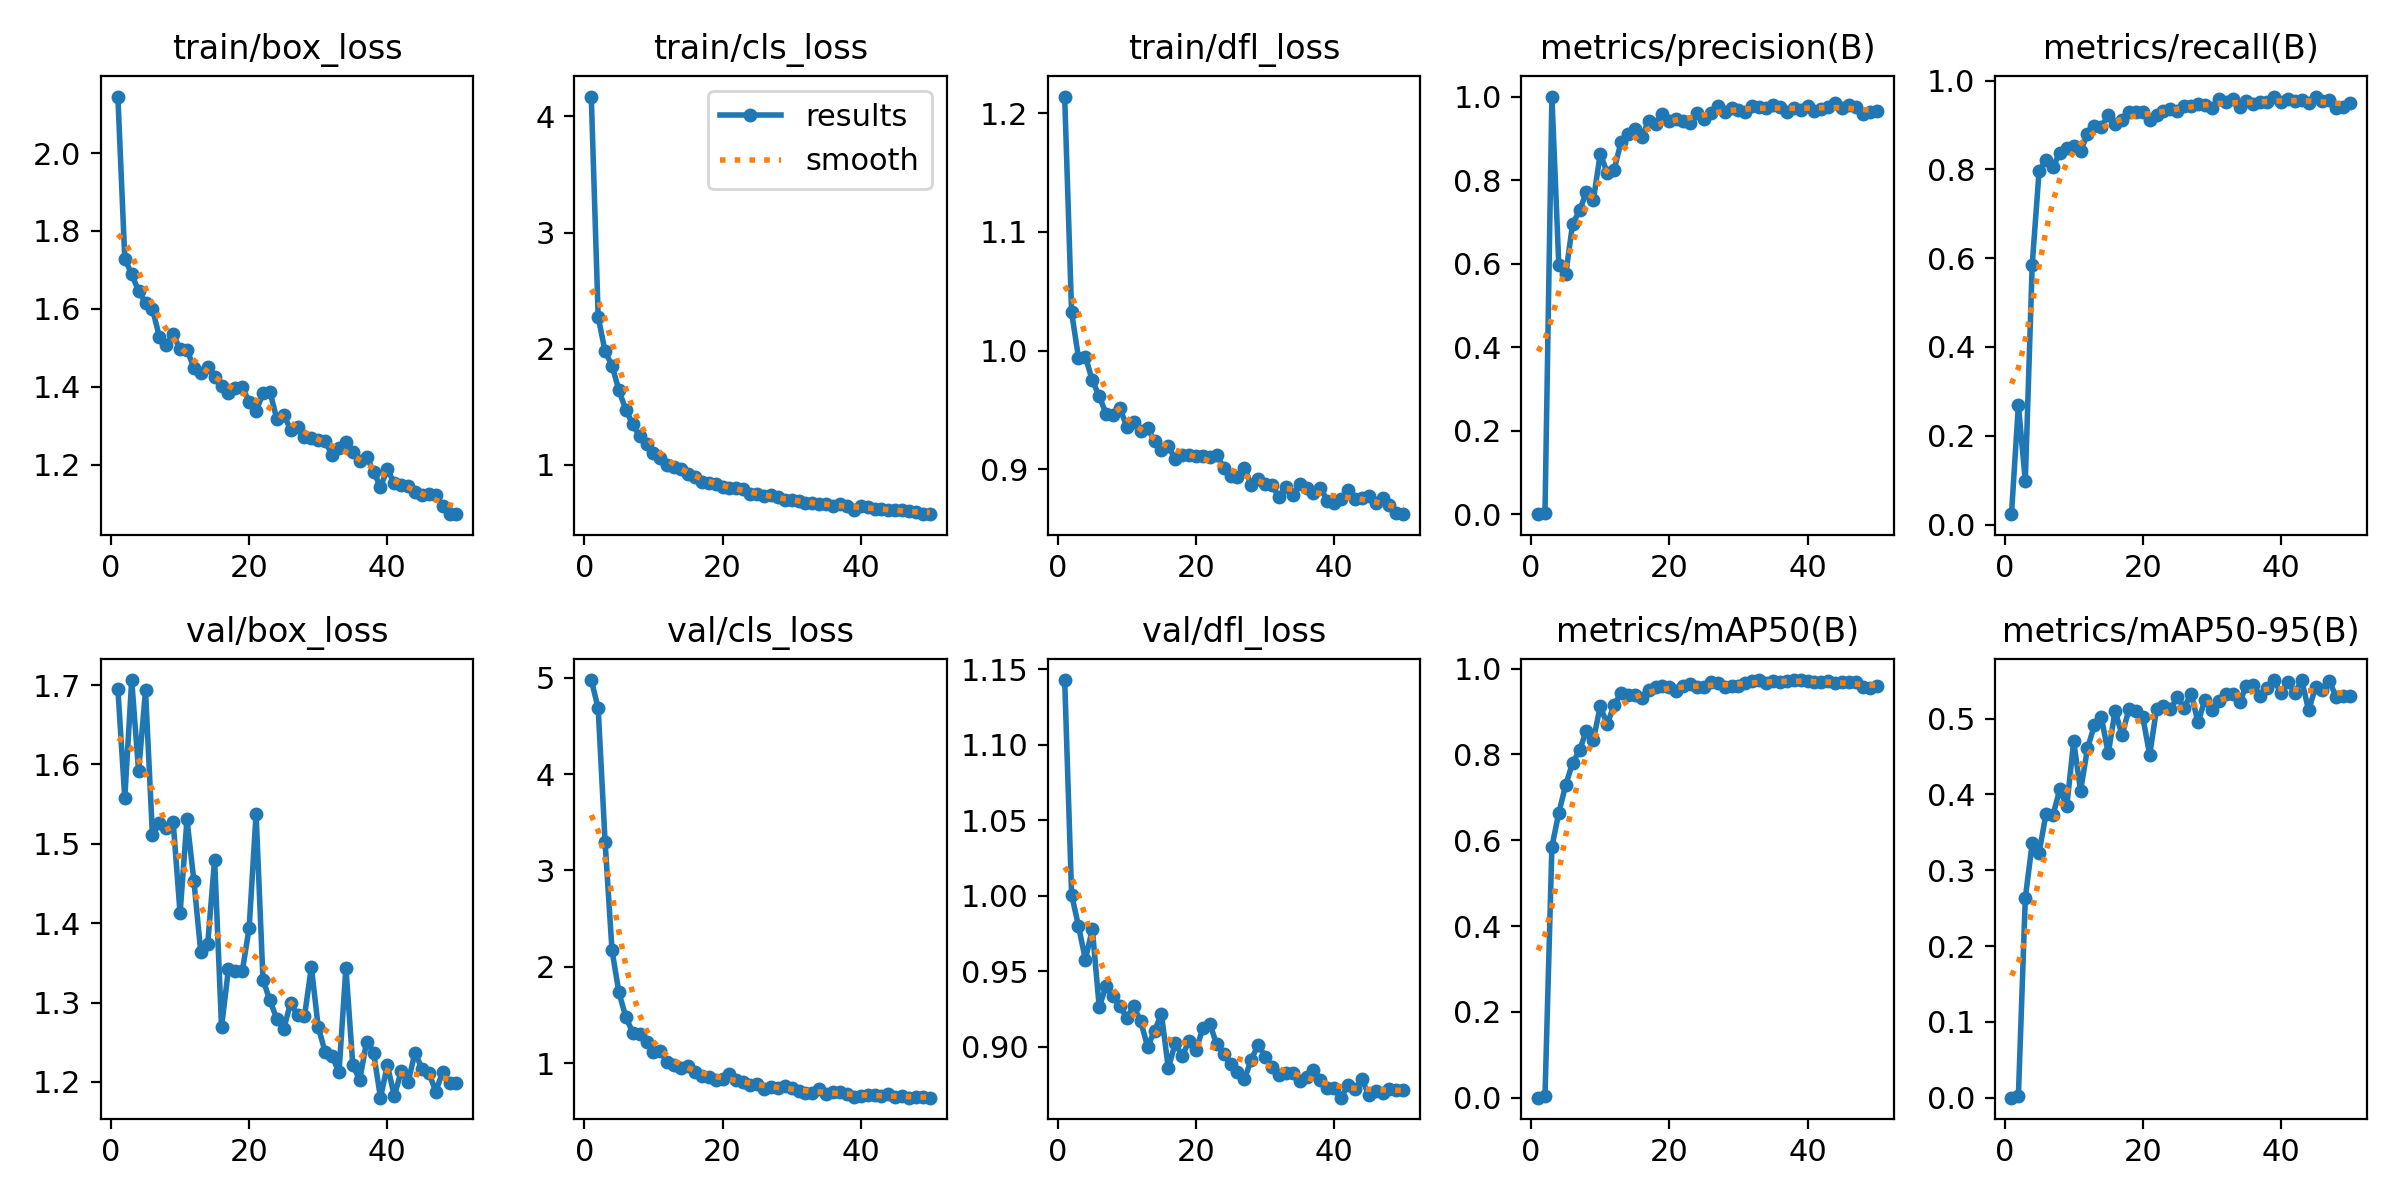

The data file committed next to this chart (first rows):
epoch, train/box_loss, train/cls_loss, train/dfl_loss, metrics/precision(B), metrics/recall(B), metrics/mAP50(B), metrics/mAP50-95(B), val/box_loss, val/cls_loss, val/dfl_loss, lr/pg0, lr/pg1, lr/pg2
1, 2.145, 4.172, 1.214, 0.00022, 0.02335, 0.00017, 4e-05, 1.695, 4.977, 1.143, 0.0004001, 0.0004001, 0.0004001
2, 1.729, 2.272, 1.032, 0.00236, 0.2694, 0.0034, 0.00179, 1.558, 4.684, 1.001, 0.0007984, 0.0007984, 0.0007984
3, 1.688, 1.976, 0.9941, 1, 0.09816, 0.5846, 0.2635, 1.706, 3.296, 0.9799, 0.00118, 0.00118, 0.00118
4, 1.646, 1.854, 0.9947, 0.5961, 0.5853, 0.6638, 0.3354, 1.591, 2.171, 0.9577, 0.001344, 0.001344, 0.001344
5, 1.615, 1.64, 0.9751, 0.5744, 0.797, 0.729, 0.3234, 1.693, 1.733, 0.978, 0.001316, 0.001316, 0.001316
6, 1.6, 1.472, 0.9617, 0.695, 0.8215, 0.7803, 0.3747, 1.511, 1.48, 0.9263, 0.001288, 0.001288, 0.001288
7, 1.529, 1.35, 0.9466, 0.7272, 0.8054, 0.81, 0.3728, 1.526, 1.316, 0.9402, 0.001259, 0.001259, 0.001259
8, 1.508, 1.244, 0.946, 0.7714, 0.8379, 0.8553, 0.4068, 1.52, 1.299, 0.9333, 0.001231, 0.001231, 0.001231
9, 1.534, 1.179, 0.9515, 0.7521, 0.8485, 0.8338, 0.3841, 1.528, 1.222, 0.9266, 0.001203, 0.001203, 0.001203
10, 1.496, 1.097, 0.9358, 0.863, 0.8531, 0.9119, 0.47, 1.412, 1.12, 0.9192, 0.001174, 0.001174, 0.001174
11, 1.495, 1.055, 0.9403, 0.818, 0.8419, 0.8704, 0.4049, 1.531, 1.121, 0.9266, 0.001146, 0.001146, 0.001146
12, 1.448, 0.9954, 0.932, 0.8242, 0.8793, 0.915, 0.4607, 1.453, 1.012, 0.9167, 0.001118, 0.001118, 0.001118
13, 1.436, 0.983, 0.9347, 0.8909, 0.8988, 0.9424, 0.4915, 1.363, 0.9774, 0.8999, 0.001089, 0.001089, 0.001089
14, 1.451, 0.9596, 0.9241, 0.9105, 0.8956, 0.939, 0.5023, 1.374, 0.9509, 0.9103, 0.001061, 0.001061, 0.001061
15, 1.425, 0.9154, 0.9165, 0.9222, 0.9221, 0.9388, 0.454, 1.48, 0.9742, 0.9215, 0.001033, 0.001033, 0.001033
16, 1.402, 0.8944, 0.9196, 0.9026, 0.9023, 0.9316, 0.5101, 1.269, 0.9102, 0.8855, 0.001005, 0.001005, 0.001005
17, 1.383, 0.8513, 0.9085, 0.9425, 0.9117, 0.9511, 0.4784, 1.342, 0.8679, 0.9022, 0.0009763, 0.0009763, 0.0009763
18, 1.395, 0.8407, 0.9125, 0.9347, 0.9297, 0.9566, 0.5122, 1.339, 0.8535, 0.8937, 0.000948, 0.000948, 0.000948
19, 1.398, 0.8324, 0.9118, 0.9586, 0.9294, 0.9588, 0.5099, 1.339, 0.8226, 0.9037, 0.0009197, 0.0009197, 0.0009197
20, 1.361, 0.8072, 0.911, 0.9405, 0.9296, 0.9573, 0.5022, 1.394, 0.8388, 0.8977, 0.0008914, 0.0008914, 0.0008914
21, 1.337, 0.7951, 0.911, 0.9465, 0.9123, 0.9472, 0.4522, 1.538, 0.8883, 0.912, 0.0008631, 0.0008631, 0.0008631
22, 1.383, 0.8006, 0.9105, 0.9411, 0.9223, 0.9584, 0.5132, 1.329, 0.8237, 0.9151, 0.0008348, 0.0008348, 0.0008348
23, 1.388, 0.794, 0.9122, 0.9359, 0.9326, 0.9636, 0.5172, 1.303, 0.8013, 0.9014, 0.0008065, 0.0008065, 0.0008065
24, 1.317, 0.7481, 0.9013, 0.9615, 0.9359, 0.9562, 0.5122, 1.279, 0.7726, 0.8952, 0.0007782, 0.0007782, 0.0007782
25, 1.327, 0.744, 0.8946, 0.946, 0.9327, 0.9563, 0.5284, 1.267, 0.7838, 0.8882, 0.0007499, 0.0007499, 0.0007499
26, 1.29, 0.728, 0.8938, 0.9611, 0.9435, 0.9686, 0.5146, 1.3, 0.7329, 0.8833, 0.0007216, 0.0007216, 0.0007216
27, 1.296, 0.7346, 0.9008, 0.9779, 0.942, 0.9666, 0.5331, 1.284, 0.7528, 0.8782, 0.0006934, 0.0006934, 0.0006934
28, 1.272, 0.7212, 0.887, 0.9621, 0.9474, 0.9566, 0.495, 1.282, 0.7452, 0.8912, 0.0006651, 0.0006651, 0.0006651
29, 1.269, 0.695, 0.8918, 0.9717, 0.9441, 0.9595, 0.5252, 1.345, 0.7589, 0.9013, 0.0006368, 0.0006368, 0.0006368
30, 1.264, 0.6927, 0.8874, 0.9688, 0.9394, 0.9582, 0.511, 1.269, 0.74, 0.8933, 0.0006085, 0.0006085, 0.0006085
31, 1.26, 0.6824, 0.8872, 0.9621, 0.9592, 0.9654, 0.5237, 1.238, 0.7123, 0.8863, 0.0005802, 0.0005802, 0.0005802
32, 1.225, 0.6684, 0.8763, 0.9775, 0.9516, 0.9703, 0.5322, 1.232, 0.6936, 0.8811, 0.0005519, 0.0005519, 0.0005519
33, 1.243, 0.6723, 0.8851, 0.9749, 0.9577, 0.973, 0.5329, 1.212, 0.6864, 0.8824, 0.0005236, 0.0005236, 0.0005236
34, 1.258, 0.6626, 0.8786, 0.9723, 0.9408, 0.966, 0.5221, 1.344, 0.7271, 0.8821, 0.0004953, 0.0004953, 0.0004953
35, 1.233, 0.6603, 0.8878, 0.9799, 0.9531, 0.9709, 0.5429, 1.221, 0.6827, 0.8774, 0.000467, 0.000467, 0.000467
36, 1.208, 0.6459, 0.8847, 0.9748, 0.9469, 0.9686, 0.544, 1.203, 0.6965, 0.8801, 0.0004387, 0.0004387, 0.0004387
37, 1.221, 0.6618, 0.8803, 0.9642, 0.9508, 0.9713, 0.5296, 1.251, 0.6964, 0.8843, 0.0004104, 0.0004104, 0.0004104
38, 1.182, 0.6396, 0.8843, 0.9728, 0.9517, 0.9732, 0.5409, 1.237, 0.6774, 0.8776, 0.0003821, 0.0003821, 0.0003821
39, 1.143, 0.606, 0.8737, 0.9676, 0.9632, 0.9731, 0.5507, 1.18, 0.6512, 0.8723, 0.0003538, 0.0003538, 0.0003538
40, 1.188, 0.6394, 0.8718, 0.9784, 0.951, 0.9711, 0.5338, 1.221, 0.6605, 0.8724, 0.0003255, 0.0003255, 0.0003255
41, 1.152, 0.6358, 0.8748, 0.9656, 0.9586, 0.968, 0.5487, 1.182, 0.6715, 0.8661, 0.0002972, 0.0002972, 0.0002972
42, 1.148, 0.6206, 0.8823, 0.9712, 0.9545, 0.9681, 0.534, 1.213, 0.6726, 0.8747, 0.0002689, 0.0002689, 0.0002689
43, 1.145, 0.6208, 0.8747, 0.9759, 0.9568, 0.9704, 0.5509, 1.2, 0.6538, 0.8717, 0.0002406, 0.0002406, 0.0002406
44, 1.131, 0.6075, 0.8755, 0.9834, 0.9487, 0.9675, 0.5109, 1.237, 0.6758, 0.8784, 0.0002124, 0.0002124, 0.0002124
45, 1.121, 0.605, 0.8776, 0.9725, 0.9642, 0.9678, 0.5414, 1.217, 0.6439, 0.8681, 0.0001841, 0.0001841, 0.0001841
46, 1.124, 0.6048, 0.8714, 0.9793, 0.9536, 0.9684, 0.5381, 1.212, 0.654, 0.8705, 0.0001558, 0.0001558, 0.0001558
47, 1.121, 0.5993, 0.8756, 0.9743, 0.9575, 0.9692, 0.5498, 1.188, 0.6426, 0.8692, 0.0001275, 0.0001275, 0.0001275
48, 1.094, 0.5917, 0.87, 0.9592, 0.9387, 0.9579, 0.5283, 1.212, 0.6524, 0.8719, 9.9173e-05, 9.9173e-05, 9.9173e-05
49, 1.073, 0.5766, 0.8636, 0.9619, 0.9414, 0.954, 0.5305, 1.199, 0.6453, 0.8711, 7.0878e-05, 7.0878e-05, 7.0878e-05
50, 1.074, 0.5729, 0.8623, 0.9666, 0.9486, 0.9602, 0.5294, 1.198, 0.6414, 0.8709, 4.2584e-05, 4.2584e-05, 4.2584e-05
